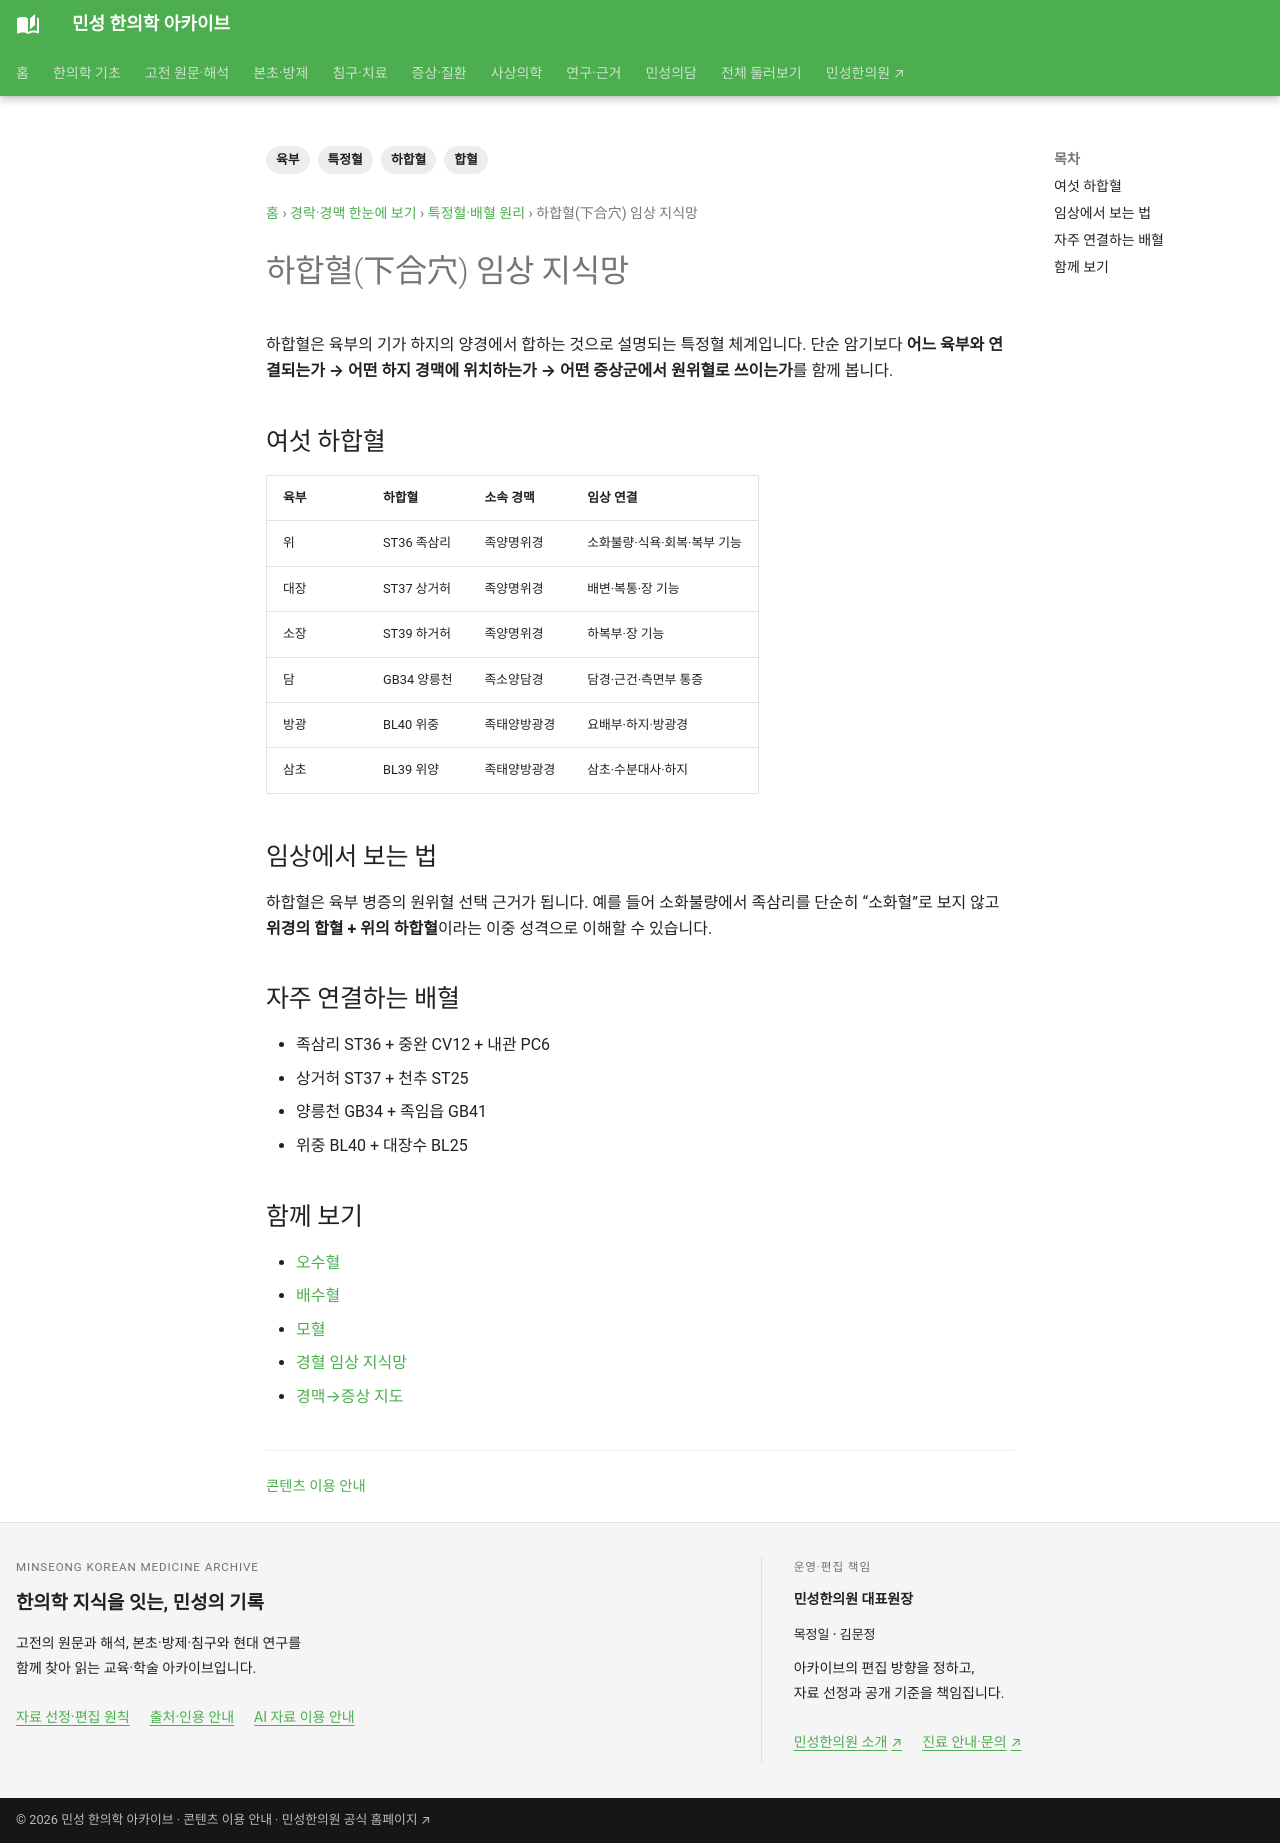

repository: joowon1111/minseong-korean-medicine-wiki · page: meridian-network/special-points/lower-he-sea/index.html · generator: mkdocs

---
title: 하합혈(下合穴) 임상 지식망
description: 위·대장·소장·담·방광·삼초의 하합혈을 육부 병증·경맥·배혈과 연결합니다.
tags: [하합혈, 육부, 합혈, 특정혈]
status: 검토완료
last_reviewed: 2026-08-22
---
# 하합혈(下合穴) 임상 지식망

하합혈은 육부의 기가 하지의 양경에서 합하는 것으로 설명되는 특정혈 체계입니다. 단순 암기보다 **어느 육부와 연결되는가 → 어떤 하지 경맥에 위치하는가 → 어떤 증상군에서 원위혈로 쓰이는가**를 함께 봅니다.

## 여섯 하합혈

| 육부 | 하합혈 | 소속 경맥 | 임상 연결 |
|---|---|---|---|
| 위 | ST36 족삼리 | 족양명위경 | 소화불량·식욕·회복·복부 기능 |
| 대장 | ST37 상거허 | 족양명위경 | 배변·복통·장 기능 |
| 소장 | ST39 하거허 | 족양명위경 | 하복부·장 기능 |
| 담 | GB34 양릉천 | 족소양담경 | 담경·근건·측면부 통증 |
| 방광 | BL40 위중 | 족태양방광경 | 요배부·하지·방광경 |
| 삼초 | BL39 위양 | 족태양방광경 | 삼초·수분대사·하지 |

## 임상에서 보는 법

하합혈은 육부 병증의 원위혈 선택 근거가 됩니다. 예를 들어 소화불량에서 족삼리를 단순히 “소화혈”로 보지 않고 **위경의 합혈 + 위의 하합혈**이라는 이중 성격으로 이해할 수 있습니다.

## 자주 연결하는 배혈

- 족삼리 ST36 + 중완 CV12 + 내관 PC6
- 상거허 ST37 + 천추 ST25
- 양릉천 GB34 + 족임읍 GB41
- 위중 BL40 + 대장수 BL25

## 함께 보기

- [오수혈](five-shu.md)
- [배수혈](back-shu.md)
- [모혈](front-mu.md)
- [경혈 임상 지식망](../../acupoint-network/index.md)
- [경맥→증상 지도](../../acupoint-network/by-condition.md)
